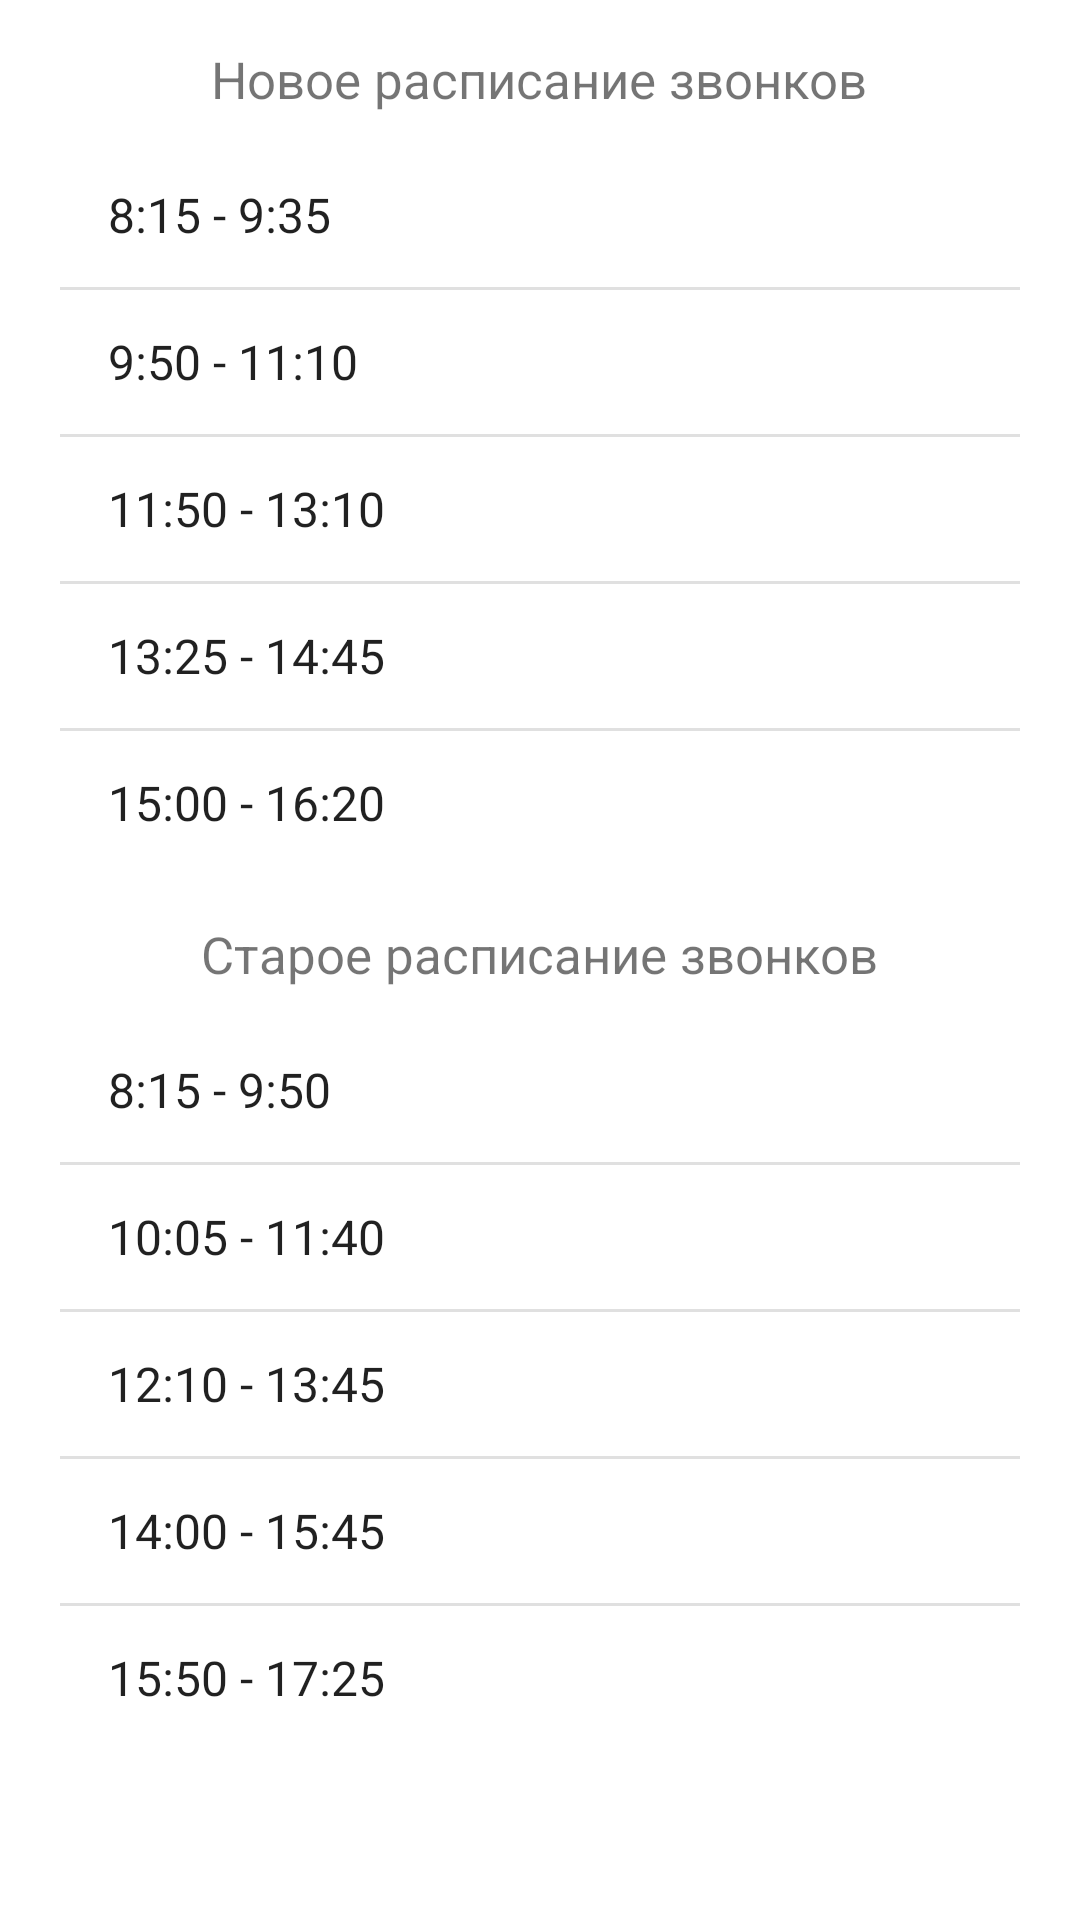

This screen was rendered from an Android layout file. Write that file and the resources it references.
<!-- AndroidManifest.xml: application theme AppTheme -->
<!-- res/layout/fragment_call_schedule.xml -->
<?xml version="1.0" encoding="utf-8"?>
<LinearLayout xmlns:android="http://schemas.android.com/apk/res/android"
    android:orientation="vertical" android:layout_width="match_parent"
    android:layout_height="match_parent">

    <androidx.appcompat.widget.AppCompatTextView
        android:layout_width="wrap_content"
        android:layout_height="wrap_content"
        android:layout_gravity="center_horizontal"
        android:layout_marginTop="15dp"
        android:layout_marginBottom="10dp"
        android:textSize="17sp"
        android:text="@string/new_call_schedule" />

    <ListView
        android:layout_width="match_parent"
        android:layout_height="wrap_content"
        android:layout_marginRight="20dp"
        android:layout_marginLeft="20dp"
        android:entries="@array/new_calls"/>

    <androidx.appcompat.widget.AppCompatTextView
        android:layout_width="wrap_content"
        android:layout_height="wrap_content"
        android:layout_marginTop="15dp"
        android:layout_marginBottom="10dp"
        android:layout_gravity="center_horizontal"
        android:textSize="17sp"
        android:text="@string/old_call_schedule" />

    <ListView
        android:layout_width="match_parent"
        android:layout_height="wrap_content"
        android:layout_marginRight="20dp"
        android:layout_marginLeft="20dp"
        android:entries="@array/old_calls"/>

</LinearLayout>
<!-- resources referenced by this layout -->
<resources>
  <string-array name="new_calls">
          <item>8:15 - 9:35</item>
          <item>9:50 - 11:10</item>
          <item>11:50 - 13:10</item>
          <item>13:25 - 14:45</item>
          <item>15:00 - 16:20</item>
      </string-array>
  <string-array name="old_calls">
          <item>8:15 - 9:50</item>
          <item>10:05 - 11:40</item>
          <item>12:10 - 13:45</item>
          <item>14:00 - 15:45</item>
          <item>15:50 - 17:25</item>
      </string-array>
  <string name="new_call_schedule">Новое расписание звонков</string>
  <string name="old_call_schedule">Старое расписание звонков</string>
  <style name="AppTheme" parent="@style/Theme.MaterialComponents.Light.NoActionBar">
          <item name="colorPrimary">@color/colorPrimary</item>
          <item name="colorPrimaryVariant">@color/colorPrimaryVariant</item>
          <item name="colorOnPrimary">@color/white</item>
          <item name="colorSecondary">@color/white</item>
          <item name="fontFamily">@font/roboto_regular</item>
      </style>
  <color name="colorPrimary">#0e7a9f</color>
  <color name="colorPrimaryVariant">#1a8eb5</color>
  <color name="white">#ffffff</color>
</resources>
